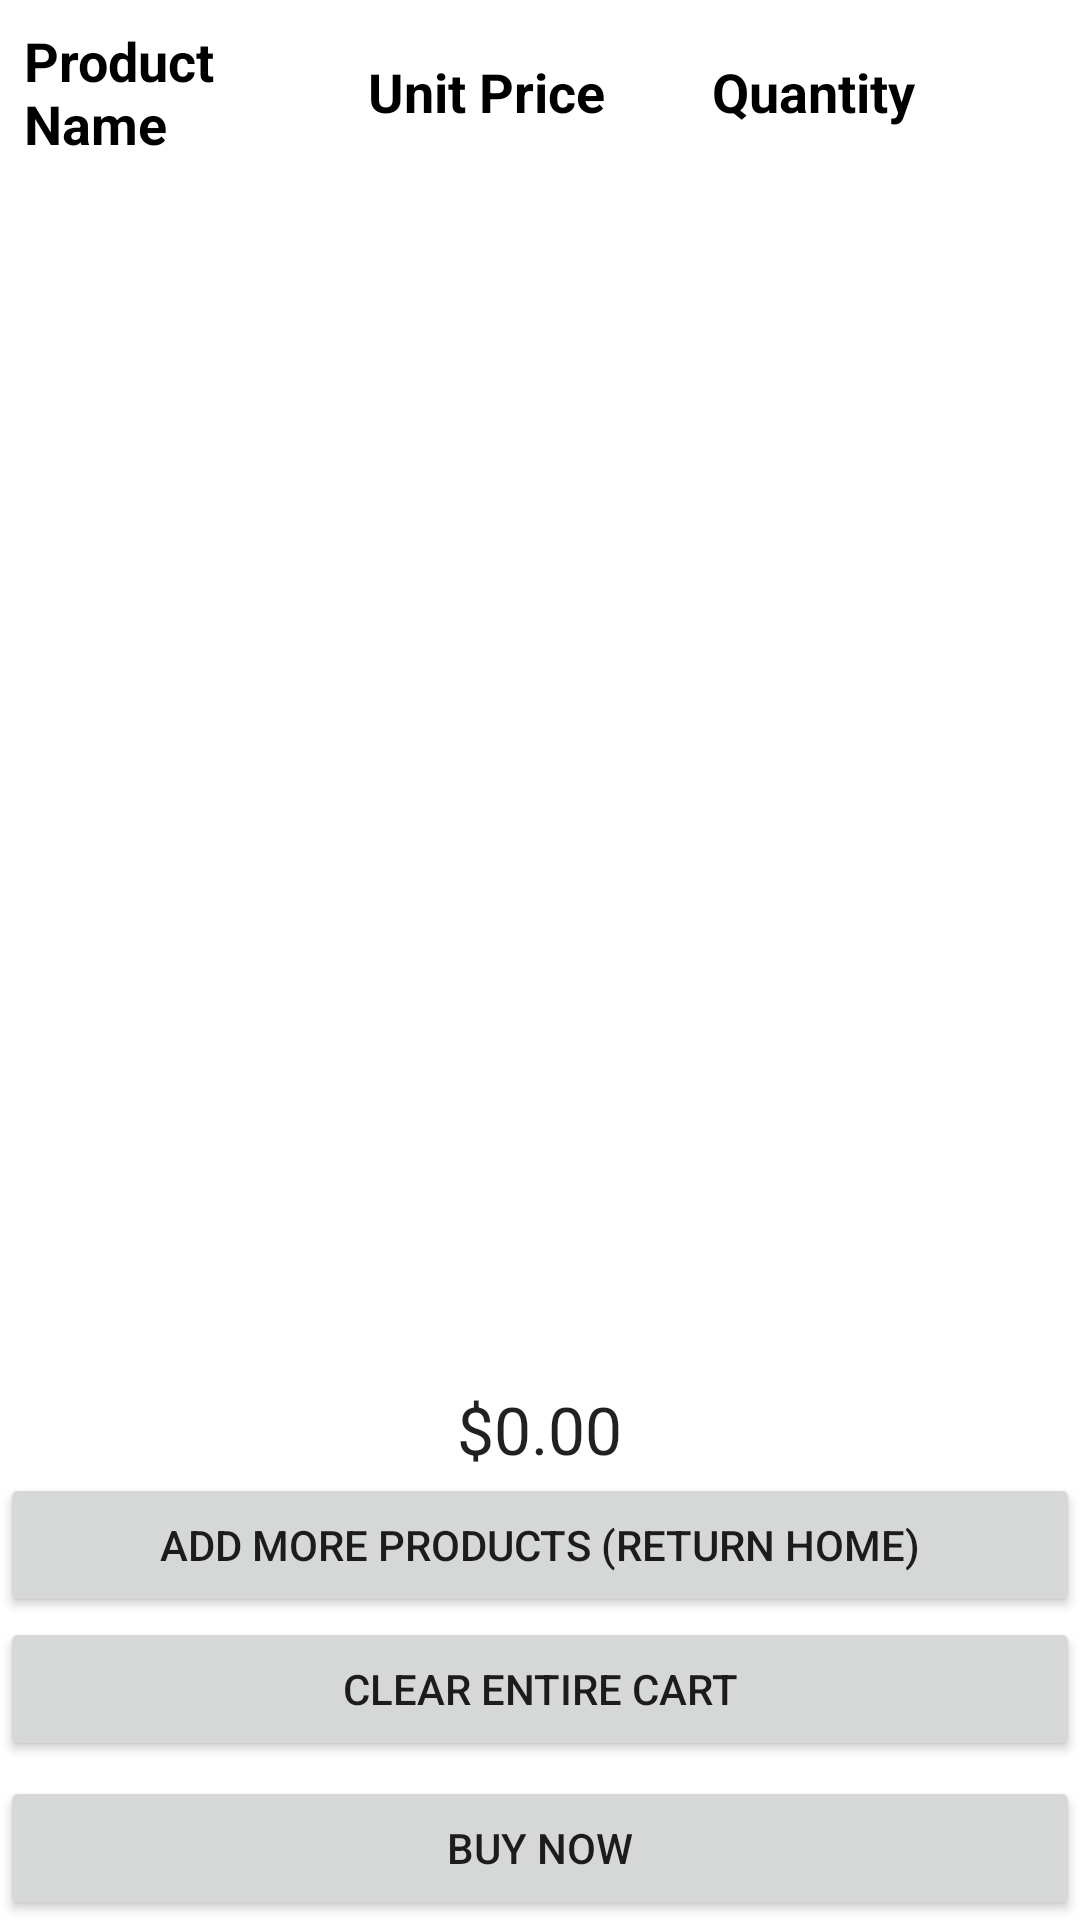

Produce the Android XML layout that renders to this screen, including the resource entries it uses.
<!-- AndroidManifest.xml: activity theme AppTheme -->
<!-- res/layout/activity_product_cart_list.xml -->
<LinearLayout xmlns:android="http://schemas.android.com/apk/res/android"
    android:layout_width="match_parent"
    android:layout_height="match_parent"
    android:orientation="vertical"
    android:background="@drawable/bgrnt">

    
    <LinearLayout
        android:layout_width="match_parent"
        android:layout_height="wrap_content"
        android:orientation="horizontal"
        android:padding="8dp">

        <TextView
            android:layout_width="0dp"
            android:layout_height="wrap_content"
            android:layout_weight="1.5"
            android:text="Product Name"
            android:textSize="18sp"
            android:textStyle="bold"
            android:layout_gravity="center"
            android:textColor="#000000" />

        <TextView
            android:layout_width="0dp"
            android:layout_height="wrap_content"
            android:layout_weight="1.5"
            android:text="Unit Price"
            android:textSize="18sp"
            android:textStyle="bold"
            android:layout_gravity="center"
            android:textColor="#000000" />

        <TextView
            android:layout_width="0dp"
            android:layout_height="wrap_content"
            android:layout_weight="1.5"
            android:text="Quantity"
            android:textSize="18sp"
            android:textStyle="bold"
            android:layout_gravity="center"
            android:textColor="#000000" />

    </LinearLayout>

    
    <ListView
        android:id="@+id/listView1"
        android:layout_width="match_parent"
        android:layout_height="0dp"
        android:layout_weight="1"
        android:dividerHeight="1dp" />

    
    <TextView
        android:id="@+id/totalamount"
        android:layout_width="wrap_content"
        android:layout_height="wrap_content"
        android:layout_gravity="center"
        android:layout_marginTop="5dp"
        android:text="$0.00"
        android:textAppearance="?android:attr/textAppearanceLarge" />

    <Button
        android:id="@+id/scanQRButton"
        android:layout_width="match_parent"
        android:layout_height="wrap_content"
        android:layout_marginTop="0dp"
        android:text="Add More Products (Return home)"
        android:onClick="addMoreProducts" />

    <Button
        android:id="@+id/clearCartButton"
        android:layout_width="match_parent"
        android:layout_height="wrap_content"
        android:layout_marginTop="0dp"
        android:text="Clear Entire Cart" />

    <Button
        android:id="@+id/buyNowButton"
        android:layout_width="match_parent"
        android:layout_height="wrap_content"
        android:layout_marginTop="5dp"
        android:onClick="buyNow"
        android:text="Buy Now" />

</LinearLayout>
<!-- resources referenced by this layout -->
<resources>

</resources>
